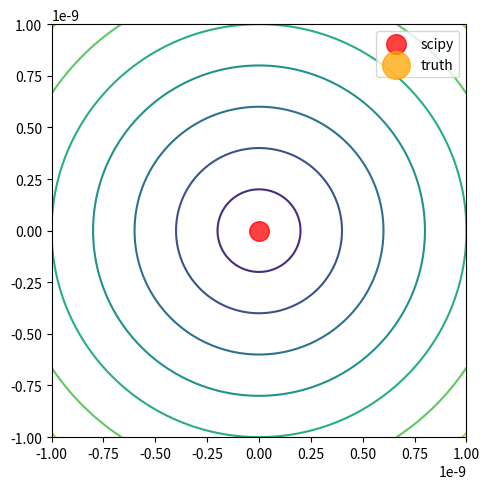

Reproduce this figure in Python.
"""
Numerical computation of derivatives (gradient and Hessian matrix).
"""
import numpy as np

from scipy.optimize import approx_fprime


class TestFunction:
    
    def __init__(self, phases):
        self.phases = np.array(phases)

    @property
    def dim(self):
        return len(self.phases)
    
    def __call__(self, x):
        assert self.dim == len(x) 
        return np.linalg.norm(np.sin(x+self.phases))
    
    def __iadd__(self, other):
        assert self.dim == other.dim
        return self.phases + other.phases
    
    def gradient(self, x):
        assert self.dim == len(x)
        return 0.5 * np.sin(2*(x+self.phases)) / (self(x) + 1e-10)
    
    def hessian(self, x):
        assert self.dim == len(x) 
        g = self.gradient(x)
        return (-  np.multiply.outer(g,g) + \
                np.eye(self.dim) * np.cos(2*(x+self.phases))) / (self(x) + 1e-10)

    
def calc_gradient(f, x, eps=1e-7):
    """
    Estimate gradient of scalar valued function by computing
    finite differences

    Parameters
    ----------
    f : callable
        DESCRIPTION.
    x : numpy.array
        DESCRIPTION.
    eps : positive float
        Increment for computing finite differences. The default is 1e-7.

    Returns
    -------
    numpy.array
        Estimated gradient.

    """
    return approx_fprime(x, f, eps)


def calc_hessian(f, x, eps=1e-7):
    """
    Estimate Hessian of scalar valued function by computing
    2nd order finite differences
    
    Parameters
    ----------
    f : callable
        DESCRIPTION.
    x : numpy.array
        DESCRIPTION.
    eps : positive float
        Increment for computing finite differences. The default is 1e-7.

    Returns
    -------
    numpy array
        Estimated Hessian matrix.
    """
    H = []
    for i in range(len(x)):
        partial_derivative = lambda x: calc_gradient(f, x, eps)[i]
        H.append(calc_gradient(partial_derivative, x, eps))
    H = np.transpose(H)

    return H

def test_derivatives(d=2):
    
    x = np.random.random(d)

    print("checking gradient:",
          np.corrcoef(calc_gradient(func, x), func.gradient(x))[0,1], 
          np.fabs(calc_gradient(func, x)-func.gradient(x)).max())

    H_true = func.hessian(x).flatten()
    H_num = calc_hessian(func, x).flatten()

    print("checking the Hessian:", 
          np.corrcoef(H_true, H_num)[0,1], np.fabs(H_true-H_num).max())


if __name__ == "__main__":

    import matplotlib.pylab as plt    

if False:
    
    ## needs to be checked some other time

    func = TestFunction(np.random.random(3))
    func2 = TestFunction(np.random.random(func.dim))
    
    print(func.phases)
    print(func2.phases)
    func += func2
    print(func.phases)
    
if not False:

    func = TestFunction(np.zeros(2))
    x = np.linspace(-1., 1., 200) * 1e-9
    grid = np.array(np.meshgrid(x, x))
    grid = np.transpose(grid.reshape(2, -1)) 


    d = 2
    func = TestFunction(0*np.random.random(d))
    
    import scipy.optimize as opt
    
    x_opt = opt.fmin_bfgs(func, np.random.random(func.dim), fprime=func.gradient)    
    x_opt2 = np.pi * np.random.randint(-3, 3, size=func.dim)-func.phases 
    if False:
        x_opt2 = np.zeros(func.dim)
    
    print("scipy.opt.fmin")
    print("function value", func(x_opt))
    print("norm of gradient", np.linalg.norm(func.gradient(x_opt)))
    print("eigvals of hessian", np.linalg.eigvalsh(func.hessian(x_opt)))
    
    print("true minimum")
    print("function value", func(x_opt2))
    print("norm of gradient", np.linalg.norm(func.gradient(x_opt2)))
    print("eigvals of hessian", np.linalg.eigvalsh(func.hessian(x_opt2)))
    
    if not False:
        fig, ax = plt.subplots(1, 1, figsize=(5,5))
        if not False:
            ax.contour(x, x, np.reshape(list(map(func, grid)), (len(x), -1)))
        else:
            ax.imshow(np.reshape(list(map(func, grid)), (len(x), -1)),
                      extent=(x.min(), x.max(), x.min(), x.max()))
        ax.scatter(*x_opt, color="r", s=200, alpha=0.75, label="scipy")
        ax.scatter(*x_opt2, color="orange", s=400, alpha=0.75, label="truth")
        
        ax.legend()
        ax.set_xlim(x.min(), x.max())
        ax.set_ylim(x.min(), x.max())
        fig.tight_layout()
